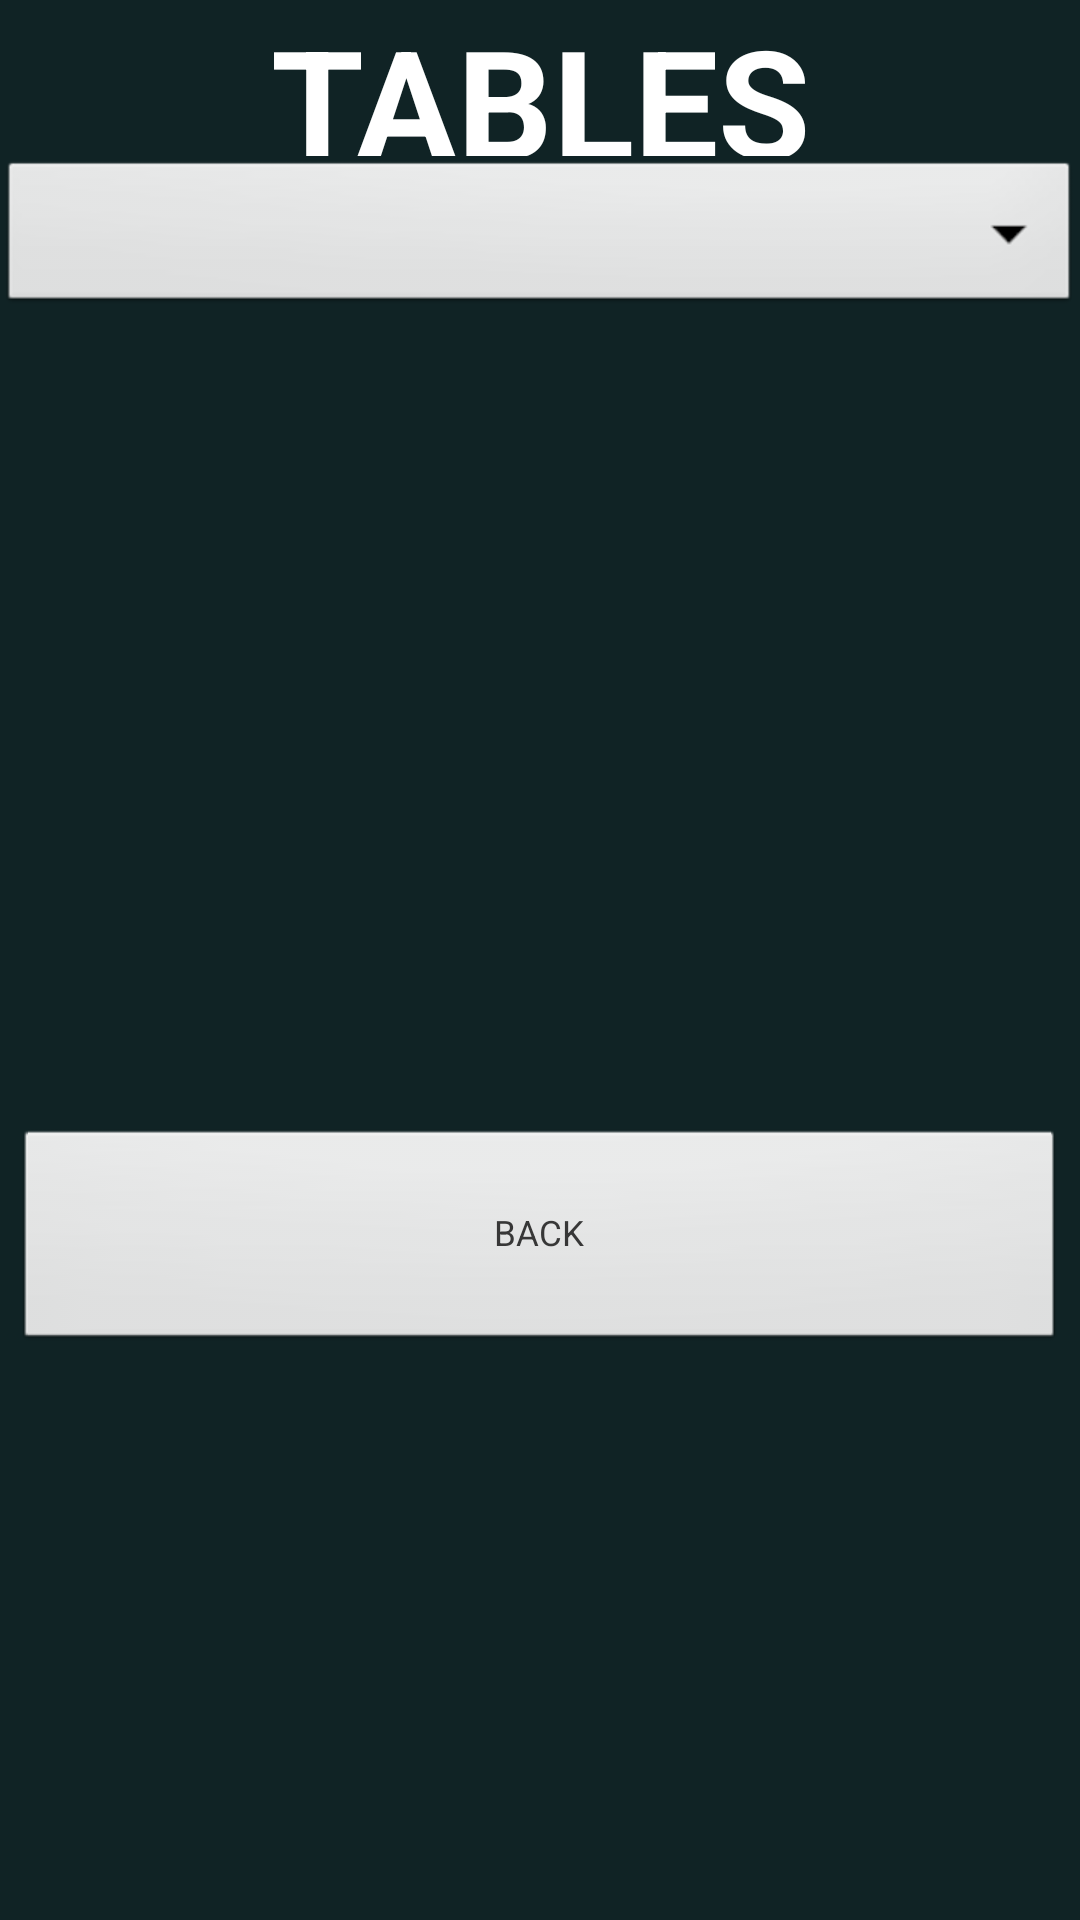

Android layout source for this screen:
<!-- AndroidManifest.xml: application theme android:Theme.Black.NoTitleBar.Fullscreen -->
<!-- res/layout/activity_tables.xml -->
<RelativeLayout xmlns:android="http://schemas.android.com/apk/res/android"
    xmlns:tools="http://schemas.android.com/tools" android:layout_width="match_parent"
    android:layout_height="match_parent" android:paddingLeft="@dimen/activity_horizontal_margin"
    android:paddingRight="@dimen/activity_horizontal_margin"
    android:paddingTop="@dimen/activity_vertical_margin"
    android:paddingBottom="@dimen/activity_vertical_margin"
    tools:context="com.lord_code.za.cinema.Tables"
    android:background="#102325">

    <GridLayout
        android:layout_width="fill_parent"
        android:layout_height="fill_parent">

        <TextView
            android:layout_width="fill_parent"
            android:layout_height="52dp"
            android:textAppearance="?android:attr/textAppearanceLarge"
            android:text="TABLES"
            android:id="@+id/textView"
            android:layout_row="0"
            android:layout_column="0"
            android:textAlignment="center"
            android:singleLine="false"
            android:paddingLeft="0dp"
            android:gravity="center"
            android:textStyle="bold"
            android:textSize="50dp" />

        <Spinner
            android:layout_width="match_parent"
            android:layout_height="54dp"
            android:id="@+id/spinner"
            android:layout_row="1"
            android:layout_column="0" />

        <GridView
            android:layout_width="fill_parent"
            android:layout_height="265dp"
            android:id="@+id/gridView"
            android:layout_row="2"
            android:layout_column="0" />

        <Button
            style="@style/buttonStyle"
            android:layout_width="match_parent"
            android:layout_height="75dp"
            android:text="BACK"
            android:id="@+id/button4"
            android:layout_row="3"
            android:layout_column="0"
            android:layout_margin="5dp" />
    </GridLayout>
</RelativeLayout>
<!-- resources referenced by this layout -->
<resources>
  <style name="buttonStyle">
          <item name="android:layout_width">fill_parent</item>
          <item name="android:layout_height">wrap_content</item>
          <item name="android:textSize">35px</item>
          <item name="android:textColor">#373737</item>
      </style>
</resources>
